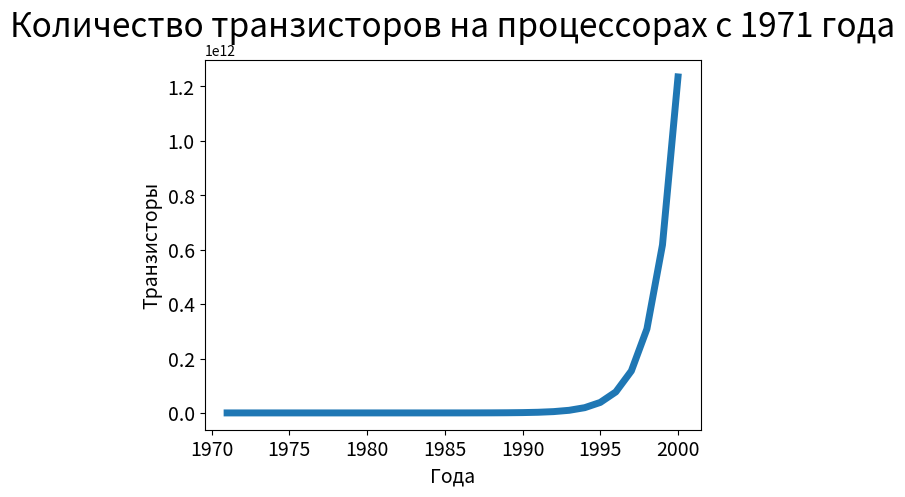

Generate this figure with matplotlib:
import matplotlib.pyplot as plt

transistors = []
intel_4004 = 2300
for i in range(30):
    transistors.append(intel_4004)
    intel_4004 *= 2  # intel_4004 = intel_4004 * 2
print(transistors)
years = range(1971, 2001)

plt.plot(years, transistors, linewidth=5)  # построить график с шириной линии 5
plt.title('Количество транзисторов на процессорах с 1971 года',
          fontsize=24)  # название диаграммы
plt.xlabel('Года', fontsize=14)
plt.ylabel('Транзисторы', fontsize=14)

# управляю размером шрифта на осях графика
plt.tick_params(axis='both', labelsize=14)
plt.show()  # показать
